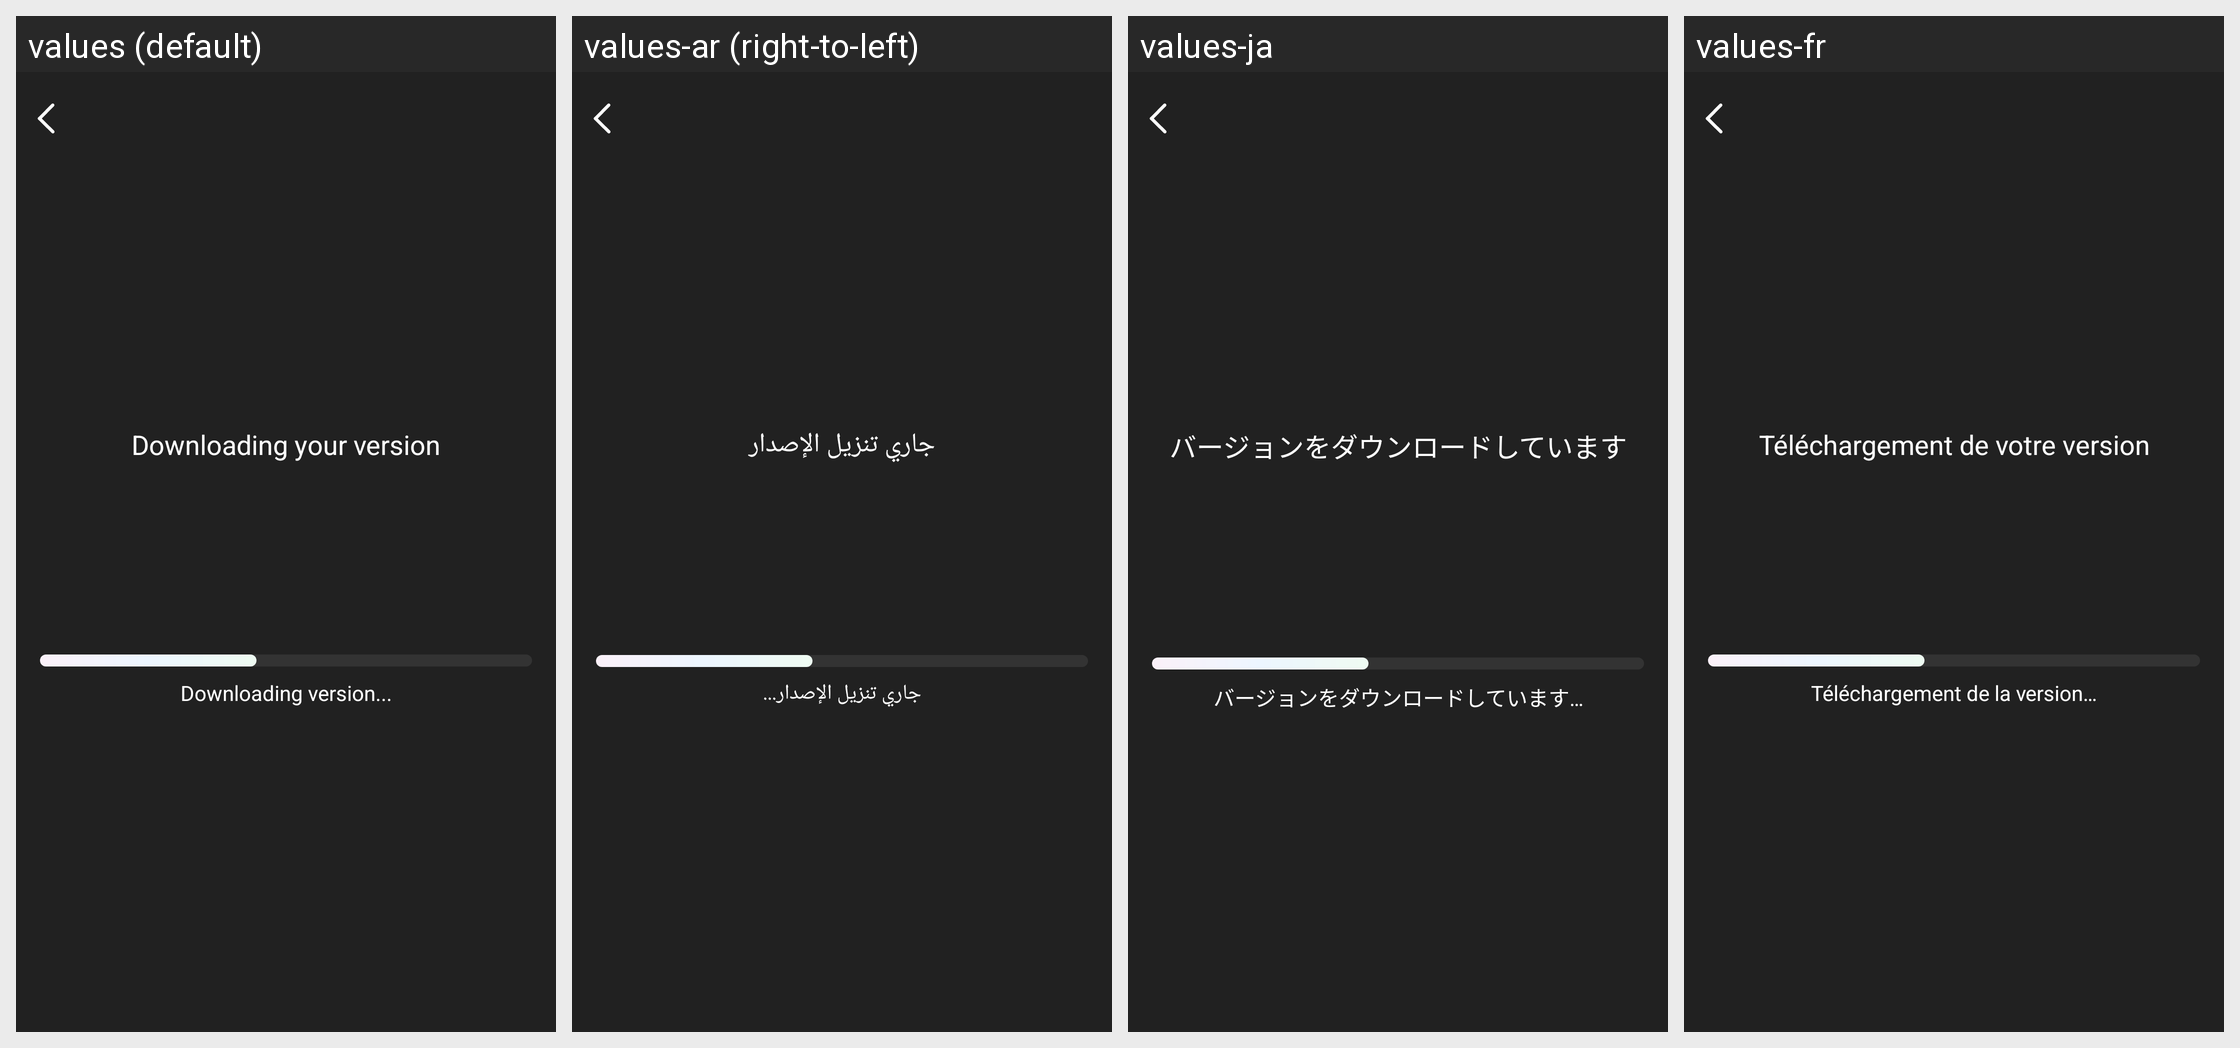

Translations of the strings shown on this Android screen, per locale in the grid:
Android screen res/layout/activity_version_download.xml rendered under 4 locales, left to right: values (default), values-ar (right-to-left), values-ja, values-fr. Device: Nexus 5 (rendered at 1080×1920; each locale shown at half size, 540×960, under a caption strip naming it); theme Theme.GlassStudio.
Other locales in the repository, not shown: values-de, values-es, values-hi-rIN, values-in-rID, values-it-rIT, values-ko-rKR, values-pt, values-pt-rBR, values-ru-rRU, values-th-rTH, values-tr-rTR, values-vi-rVN, values-zh-rCN, values-zh-rHK, values-zh-rTW.
Strings drawn on this screen, with the default value and each locale's value (text and hints the layout hard-codes, and strings that could not be matched under every locale, appear in the picture but are not listed):

version_glass_2
  values: Downloading your version
  values-ar: جاري تنزيل الإصدار
  values-ja: バージョンをダウンロードしています
  values-fr: Téléchargement de votre version

version_glass_3
  values: Downloading version...
  values-ar: جاري تنزيل الإصدار...
  values-ja: バージョンをダウンロードしています…
  values-fr: Téléchargement de la version…
